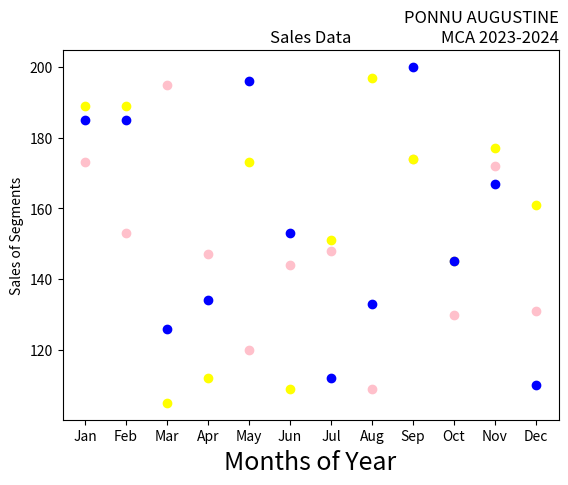

Python code for this plot:
import matplotlib.pyplot as plt
import numpy as np
month = np.array(['Jan', 'Feb', 'Mar', 'Apr', 'May', 'Jun', 'Jul', 'Aug', 'Sep', 'Oct', 'Nov', 'Dec'])
AS = np.array([173, 153, 195, 147, 120, 144, 148, 109, 174, 130, 172, 131])
LS = np.array([189, 189, 105, 112, 173, 109, 151, 197, 174, 145, 177, 161])
SLS = np.array([185, 185, 126, 134, 196, 153, 112, 133, 200, 145, 167, 110])
plt.xlabel('Months of Year', fontsize=18)
plt.ylabel('Sales of Segments')
plt.title('Sales Data')
plt.title('PONNU AUGUSTINE\nMCA 2023-2024', loc='right')
plt.scatter(month, AS, label='Affordable Segment', color='pink')
plt.scatter(month, LS, label='Luxury Segment', color='yellow')
plt.scatter(month, SLS, label='Super Luxury Segment', color='blue')
plt.savefig('prgrm3')
